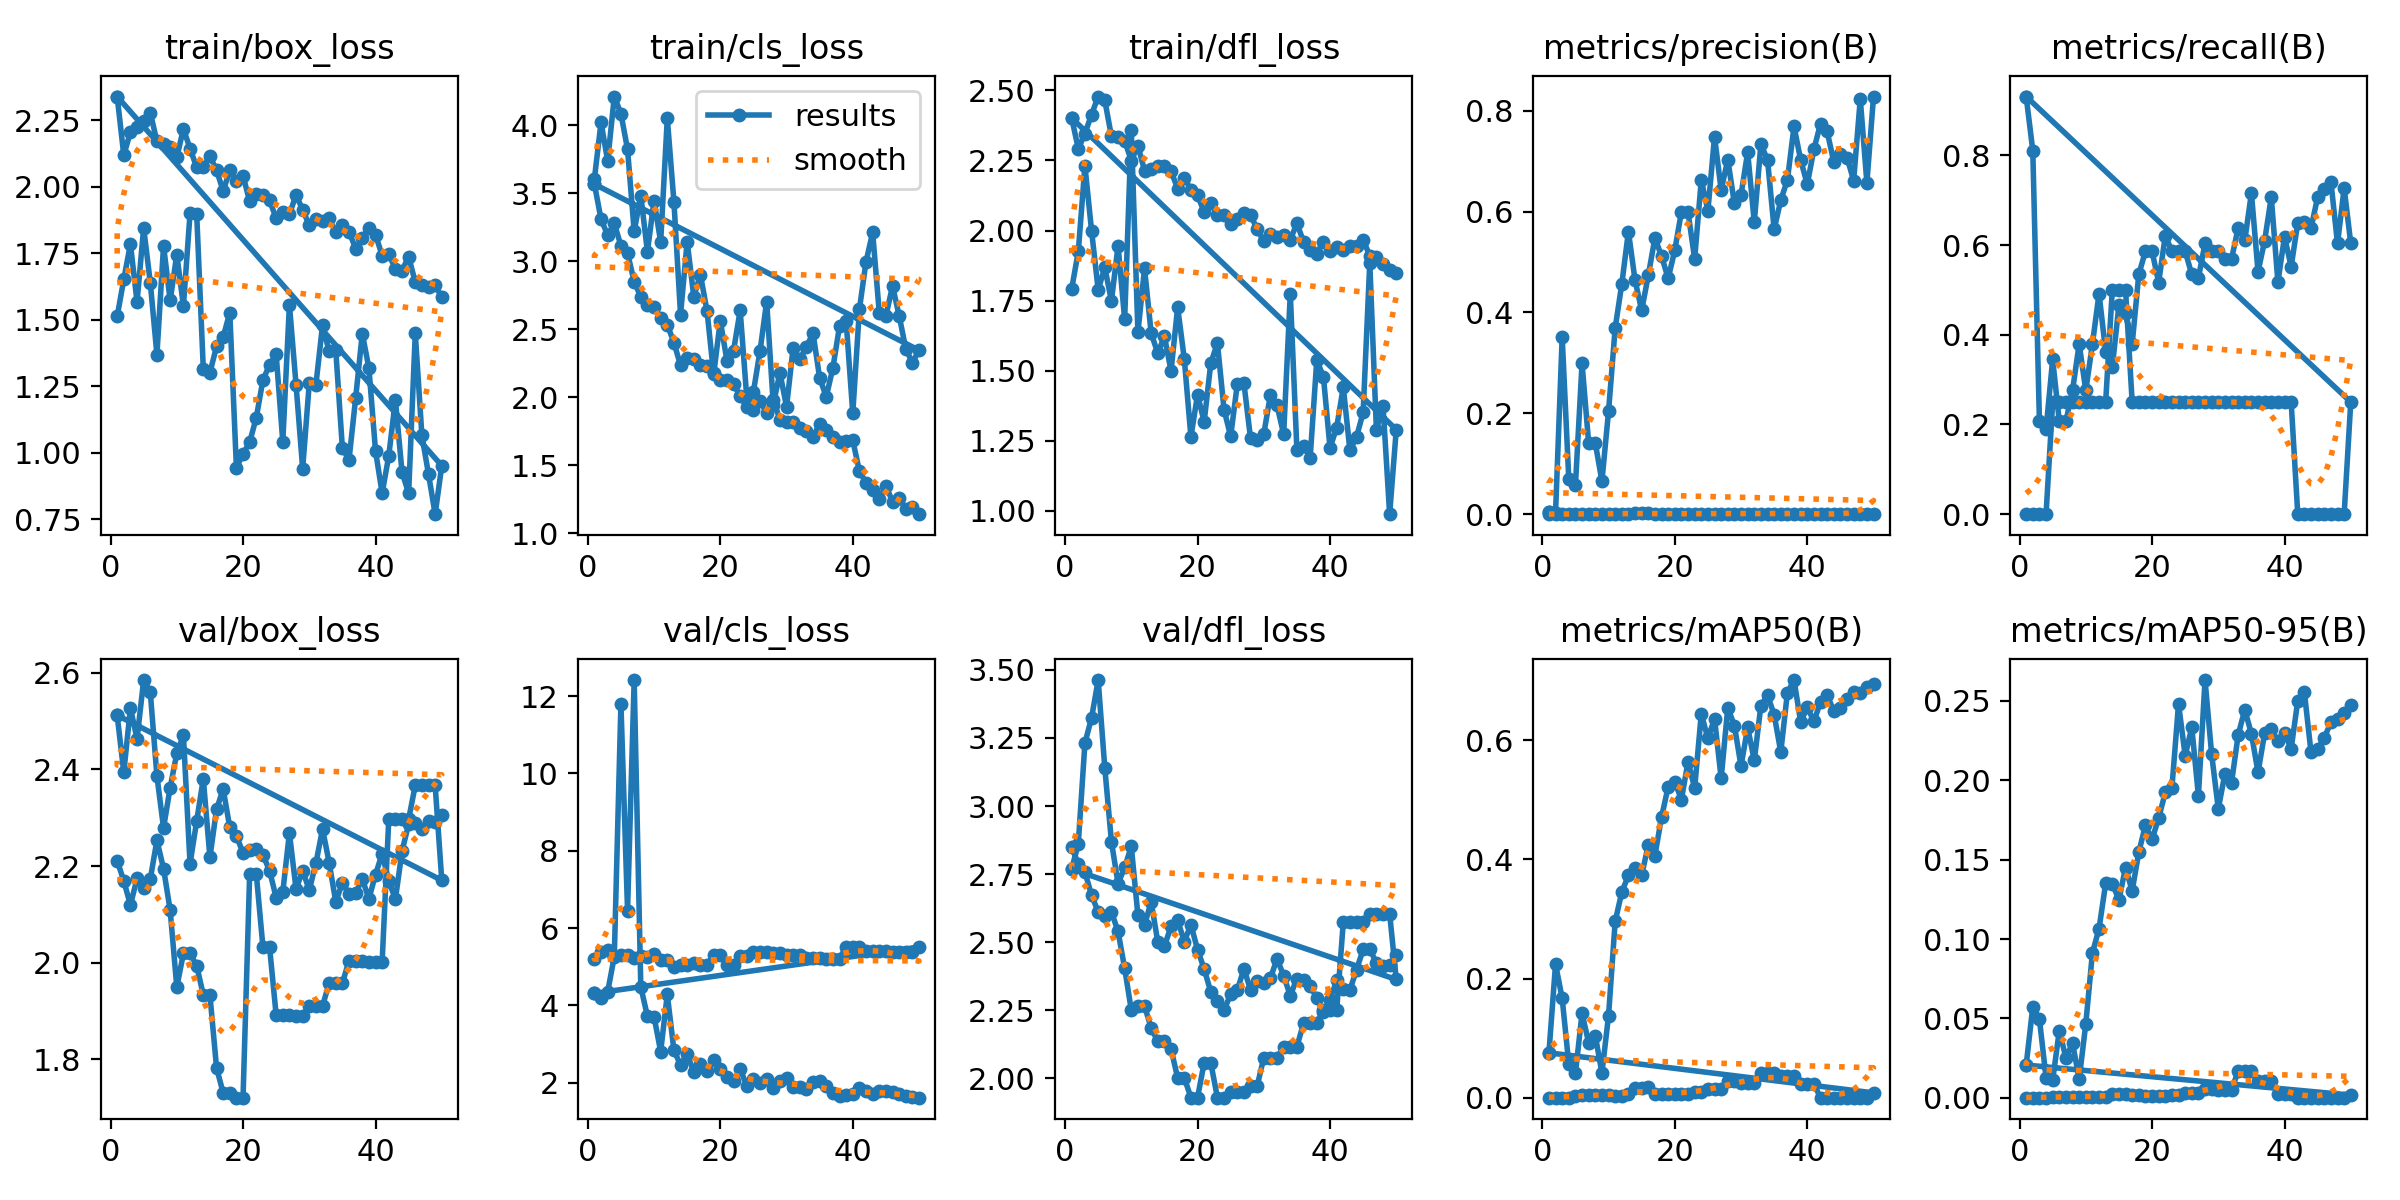

Data behind this chart, as committed beside it:
epoch, time, train/box_loss, train/cls_loss, train/dfl_loss, metrics/precision(B), metrics/recall(B), metrics/mAP50(B), metrics/mAP50-95(B), val/box_loss, val/cls_loss, val/dfl_loss, lr/pg0, lr/pg1, lr/pg2
1, 21.13, 1.512, 3.609, 1.792, 0, 0, 0, 0, 2.211, 5.203, 2.848, 1.429e-05, 1.429e-05, 1.429e-05
2, 40.74, 1.652, 4.023, 1.925, 0, 0, 0, 0, 2.169, 5.379, 2.787, 4.20212e-05, 4.20212e-05, 4.20212e-05
3, 56.04, 1.784, 3.738, 2.231, 0, 0, 0, 0, 2.119, 5.436, 2.757, 6.86206e-05, 6.86206e-05, 6.86206e-05
4, 66.41, 1.566, 4.212, 2, 0, 0, 0, 0, 2.174, 5.275, 2.673, 9.40882e-05, 9.40882e-05, 9.40882e-05
5, 76.86, 1.845, 4.086, 1.788, 0.00104, 0.25, 0.00344, 0.00069, 2.154, 5.315, 2.611, 0.0001184, 0.0001184, 0.0001184
6, 87.01, 1.639, 3.824, 1.868, 0.00095, 0.25, 0.00378, 0.00068, 2.173, 5.314, 2.595, 0.0001416, 0.0001416, 0.0001416
7, 97.18, 1.368, 3.221, 1.749, 0.00088, 0.25, 0.00481, 0.00048, 2.253, 5.225, 2.612, 0.0001637, 0.0001637, 0.0001637
8, 107, 1.777, 3.482, 1.945, 0.00083, 0.25, 0.0048, 0.00048, 2.195, 5.286, 2.539, 0.0001846, 0.0001846, 0.0001846
9, 117, 1.572, 3.071, 1.684, 0.00083, 0.25, 0.00463, 0.00046, 2.108, 5.259, 2.404, 0.0002045, 0.0002045, 0.0002045
10, 127, 1.745, 3.447, 2.359, 0.00086, 0.25, 0.00391, 0.00039, 1.95, 5.322, 2.251, 0.0002231, 0.0002231, 0.0002231
11, 137.2, 1.551, 3.143, 1.637, 0.00089, 0.25, 0.00348, 0.0007, 2.019, 5.164, 2.265, 0.0002407, 0.0002407, 0.0002407
12, 147.5, 1.899, 4.052, 1.865, 0.00089, 0.25, 0.00348, 0.0007, 2.019, 5.164, 2.265, 0.0002571, 0.0002571, 0.0002571
13, 158.2, 1.899, 3.439, 1.634, 0.00088, 0.25, 0.00641, 0.00064, 1.994, 5.002, 2.185, 0.0002724, 0.0002724, 0.0002724
14, 168.6, 1.316, 2.608, 1.562, 0.00173, 0.5, 0.01631, 0.00215, 1.933, 5.048, 2.136, 0.0002865, 0.0002865, 0.0002865
15, 179.2, 1.301, 3.144, 1.623, 0.00173, 0.5, 0.01631, 0.00215, 1.933, 5.048, 2.136, 0.0002995, 0.0002995, 0.0002995
16, 189.9, 1.399, 2.74, 1.5, 0.00166, 0.5, 0.01777, 0.00247, 1.783, 5.109, 2.107, 0.0003114, 0.0003114, 0.0003114
17, 200.3, 1.435, 2.901, 1.726, 0.00082, 0.25, 0.00624, 0.00176, 1.731, 5.055, 2.002, 0.0003222, 0.0003222, 0.0003222
18, 211.8, 1.527, 2.634, 1.542, 0.00082, 0.25, 0.00624, 0.00176, 1.731, 5.055, 2.002, 0.0003318, 0.0003318, 0.0003318
19, 222.5, 0.944, 2.167, 1.264, 0.00085, 0.25, 0.00611, 0.00122, 1.721, 5.299, 1.929, 0.0003403, 0.0003403, 0.0003403
20, 232.3, 0.995, 2.563, 1.415, 0.00085, 0.25, 0.00611, 0.00122, 1.721, 5.299, 1.929, 0.0003477, 0.0003477, 0.0003477
21, 242.2, 1.04, 2.269, 1.318, 0.00089, 0.25, 0.00626, 0.00125, 2.183, 5.045, 2.057, 0.0003539, 0.0003539, 0.0003539
22, 252, 1.132, 2.342, 1.527, 0.00089, 0.25, 0.00626, 0.00125, 2.183, 5.045, 2.057, 0.000359, 0.000359, 0.000359
23, 262.1, 1.273, 2.639, 1.599, 0.00098, 0.25, 0.00909, 0.00182, 2.033, 5.268, 1.929, 0.0003629, 0.0003629, 0.0003629
24, 271.9, 1.33, 1.995, 1.362, 0.00098, 0.25, 0.00909, 0.00182, 2.033, 5.268, 1.929, 0.0003658, 0.0003658, 0.0003658
25, 282, 1.369, 2.04, 1.266, 0.00109, 0.25, 0.01403, 0.00281, 1.891, 5.387, 1.948, 0.0003675, 0.0003675, 0.0003675
26, 292.4, 1.042, 2.339, 1.452, 0.00109, 0.25, 0.01403, 0.00281, 1.891, 5.387, 1.948, 0.000368, 0.000368, 0.000368
27, 302.9, 1.556, 2.704, 1.455, 0.00109, 0.25, 0.01403, 0.00281, 1.891, 5.387, 1.948, 0.0003675, 0.0003675, 0.0003675
28, 312.8, 1.256, 1.945, 1.259, 0.0012, 0.25, 0.02781, 0.00556, 1.89, 5.357, 1.972, 0.0003658, 0.0003658, 0.0003658
29, 323, 0.9402, 2.18, 1.252, 0.0012, 0.25, 0.02781, 0.00556, 1.89, 5.357, 1.972, 0.000363, 0.000363, 0.000363
30, 333.2, 1.262, 1.929, 1.274, 0.00128, 0.25, 0.02508, 0.00502, 1.91, 5.292, 2.076, 0.000359, 0.000359, 0.000359
31, 343, 1.255, 2.365, 1.414, 0.00128, 0.25, 0.02508, 0.00502, 1.91, 5.292, 2.076, 0.0003539, 0.0003539, 0.0003539
32, 352.9, 1.479, 2.278, 1.377, 0.00128, 0.25, 0.02508, 0.00502, 1.91, 5.292, 2.076, 0.0003477, 0.0003477, 0.0003477
33, 362.9, 1.381, 2.37, 1.273, 0.00129, 0.25, 0.04158, 0.01663, 1.958, 5.235, 2.116, 0.0003403, 0.0003403, 0.0003403
34, 373.1, 1.384, 2.471, 1.775, 0.00129, 0.25, 0.04158, 0.01663, 1.958, 5.235, 2.116, 0.0003318, 0.0003318, 0.0003318
35, 384, 1.016, 2.141, 1.217, 0.00129, 0.25, 0.04158, 0.01663, 1.958, 5.235, 2.116, 0.0003222, 0.0003222, 0.0003222
36, 394.1, 0.9736, 2.003, 1.231, 0.00129, 0.25, 0.03569, 0.01071, 2.004, 5.206, 2.202, 0.0003115, 0.0003115, 0.0003115
37, 403.9, 1.206, 2.216, 1.189, 0.00129, 0.25, 0.03569, 0.01071, 2.004, 5.206, 2.202, 0.0002996, 0.0002996, 0.0002996
38, 413.7, 1.448, 2.523, 1.537, 0.00129, 0.25, 0.03569, 0.01071, 2.004, 5.206, 2.202, 0.0002866, 0.0002866, 0.0002866
39, 425.5, 1.318, 2.557, 1.479, 0.00128, 0.25, 0.02283, 0.00228, 2.002, 5.516, 2.249, 0.0002724, 0.0002724, 0.0002724
40, 436.3, 1.007, 1.881, 1.225, 0.00128, 0.25, 0.02283, 0.00228, 2.002, 5.516, 2.249, 0.0002572, 0.0002572, 0.0002572
41, 446.8, 0.8475, 2.647, 1.297, 0.00128, 0.25, 0.02283, 0.00228, 2.002, 5.516, 2.249, 0.0002408, 0.0002408, 0.0002408
42, 457.5, 0.9886, 2.997, 1.442, 0, 0, 0, 0, 2.297, 5.407, 2.573, 0.0002232, 0.0002232, 0.0002232
43, 467.7, 1.198, 3.212, 1.216, 0, 0, 0, 0, 2.297, 5.407, 2.573, 0.0002045, 0.0002045, 0.0002045
44, 477.9, 0.9266, 2.621, 1.264, 0, 0, 0, 0, 2.297, 5.407, 2.573, 0.0001847, 0.0001847, 0.0001847
45, 488, 0.8476, 2.597, 1.351, 0, 0, 0, 0, 2.297, 5.407, 2.573, 0.0001638, 0.0001638, 0.0001638
46, 498.4, 1.449, 2.818, 1.885, 0, 0, 0, 0, 2.367, 5.393, 2.605, 0.0001417, 0.0001417, 0.0001417
47, 508.9, 1.065, 2.6, 1.29, 0, 0, 0, 0, 2.367, 5.393, 2.605, 0.0001185, 0.0001185, 0.0001185
48, 520.1, 0.9192, 2.355, 1.374, 0, 0, 0, 0, 2.367, 5.393, 2.605, 9.4214e-05, 9.4214e-05, 9.4214e-05
49, 529.9, 0.769, 2.254, 0.9885, 0, 0, 0, 0, 2.367, 5.393, 2.605, 6.8752e-05, 6.8752e-05, 6.8752e-05
50, 539.6, 0.9511, 2.345, 1.29, 0.00122, 0.25, 0.00805, 0.00161, 2.17, 5.508, 2.363, 4.21584e-05, 4.21584e-05, 4.21584e-05
1, 287.1, 2.339, 3.567, 2.401, 0.00333, 0.931, 0.07527, 0.02056, 2.512, 4.311, 2.768, 0.00052, 0.00052, 0.00052
1, 160.5, 2.339, 3.567, 2.401, 0.00333, 0.931, 0.07527, 0.02056, 2.512, 4.311, 2.768, 0.00052, 0.00052, 0.00052
2, 316.3, 2.118, 3.309, 2.292, 0.0029, 0.8103, 0.2243, 0.05737, 2.394, 4.199, 2.861, 0.001039, 0.001039, 0.001039
3, 493.3, 2.206, 3.193, 2.346, 0.3513, 0.2069, 0.1668, 0.04944, 2.527, 4.349, 3.232, 0.001537, 0.001537, 0.001537
4, 655.8, 2.223, 3.278, 2.413, 0.06905, 0.1897, 0.05634, 0.01269, 2.463, 5.263, 3.323, 0.001881, 0.001881, 0.001881
5, 816.3, 2.246, 3.115, 2.478, 0.05708, 0.3448, 0.04094, 0.01102, 2.585, 11.8, 3.463, 0.001842, 0.001842, 0.001842
6, 1451, 2.278, 3.06, 2.464, 0.2987, 0.2069, 0.1417, 0.04229, 2.56, 6.452, 3.14, 0.001802, 0.001802, 0.001802
7, 1608, 2.17, 2.85, 2.336, 0.1408, 0.2069, 0.09208, 0.02505, 2.386, 12.41, 2.87, 0.001762, 0.001762, 0.001762
8, 1765, 2.159, 2.738, 2.335, 0.141, 0.2759, 0.1041, 0.03442, 2.279, 4.476, 2.716, 0.001723, 0.001723, 0.001723
9, 1924, 2.15, 2.676, 2.32, 0.06542, 0.3793, 0.04169, 0.01161, 2.362, 3.721, 2.774, 0.001683, 0.001683, 0.001683
... 41 more rows
